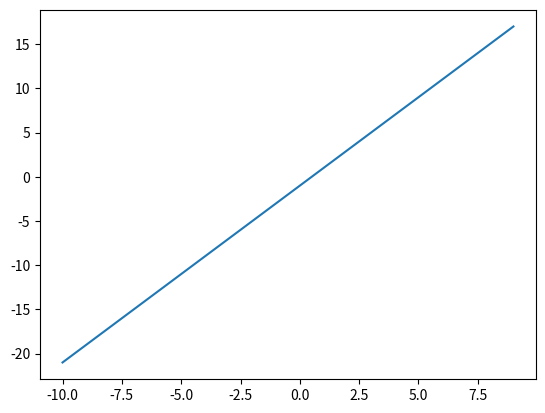

This figure's Python source:
# [redacted]
import numpy as np
import matplotlib.pyplot as plt

x = np.arange(-10, 10, 1)
x_new = x.reshape(-1,1)
print(x_new)
print(x)
y= 2*x - 1
plt.plot(x, y)

print('x배열의 원소 개수:', x.shape[0])
idx = np.arange(x.shape[0])
print('기존 인덱스:', idx)
np.random.shuffle(idx)
print('셔플 인덱스:', idx)

x = x[idx]
y = y[idx]
print('x=',x, '\n', 'y=', y)


